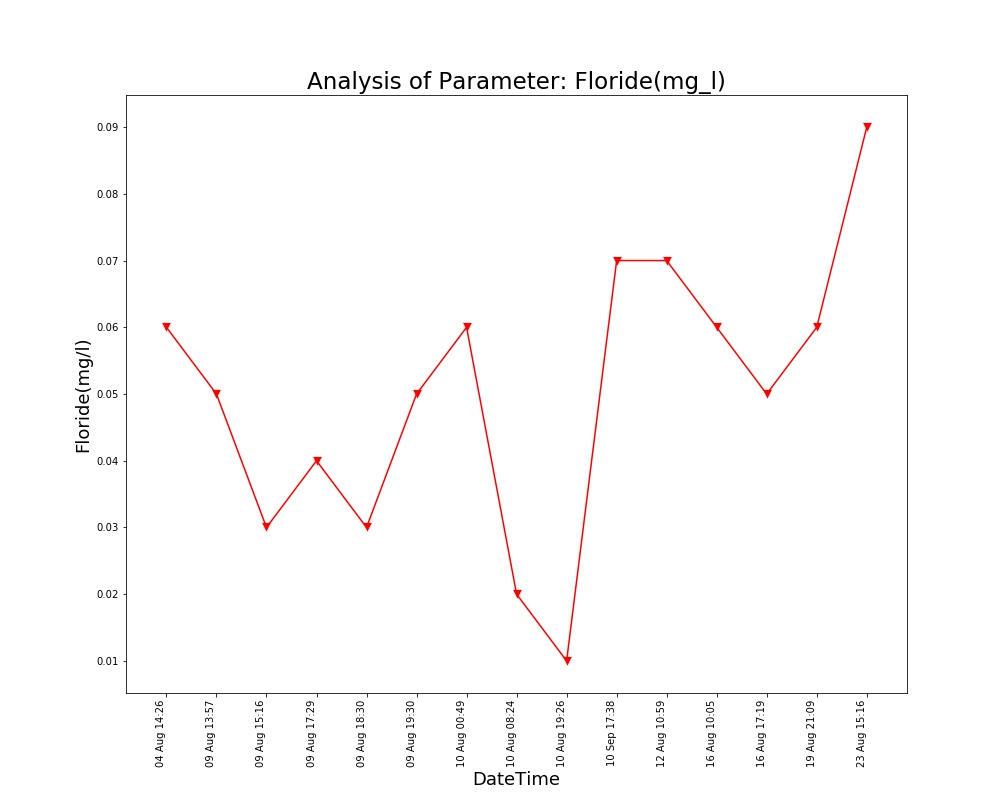

The table this chart was drawn from, first rows:
Unnamed: 0, DateTime, Date, Time, Floride(mg/l)
0.0, 04 Aug 14:26, 04 Aug 2021, 14:26:24, 0.06
1.0, 09 Aug 13:57, 09 Aug 2021, 13:57:19, 0.05
2.0, 09 Aug 15:16, 09 Aug 2021, 15:16:19, 0.03
3.0, 09 Aug 17:29, 09 Aug 2021, 17:29:51, 0.04
4.0, 09 Aug 18:30, 09 Aug 2021, 18:30:16, 0.03
5.0, 09 Aug 19:30, 09 Aug 2021, 19:30:40, 0.05
6.0, 10 Aug 00:49, 10 Aug 2021, 00:49:39, 0.06
7.0, 10 Aug 08:24, 10 Aug 2021, 08:24:01, 0.02
8.0, 10 Aug 19:26, 10 Aug 2021, 19:26:33, 0.01
9.0, 12 Aug 10:59, 12 Aug 2021, 10:59:37, 0.07
10.0, 16 Aug 10:05, 16 Aug 2021, 10:05:25, 0.06
11.0, 16 Aug 17:19, 16 Aug 2021, 17:19:32, 0.05
12.0, 19 Aug 21:09, 19 Aug 2021, 21:09:25, 0.06
, 23 Aug 15:16, 23 Aug 2021, 15:16:38, 0.09
, 10 Sep 17:38, 10 Sep 2021, 17:38:26, 0.07
